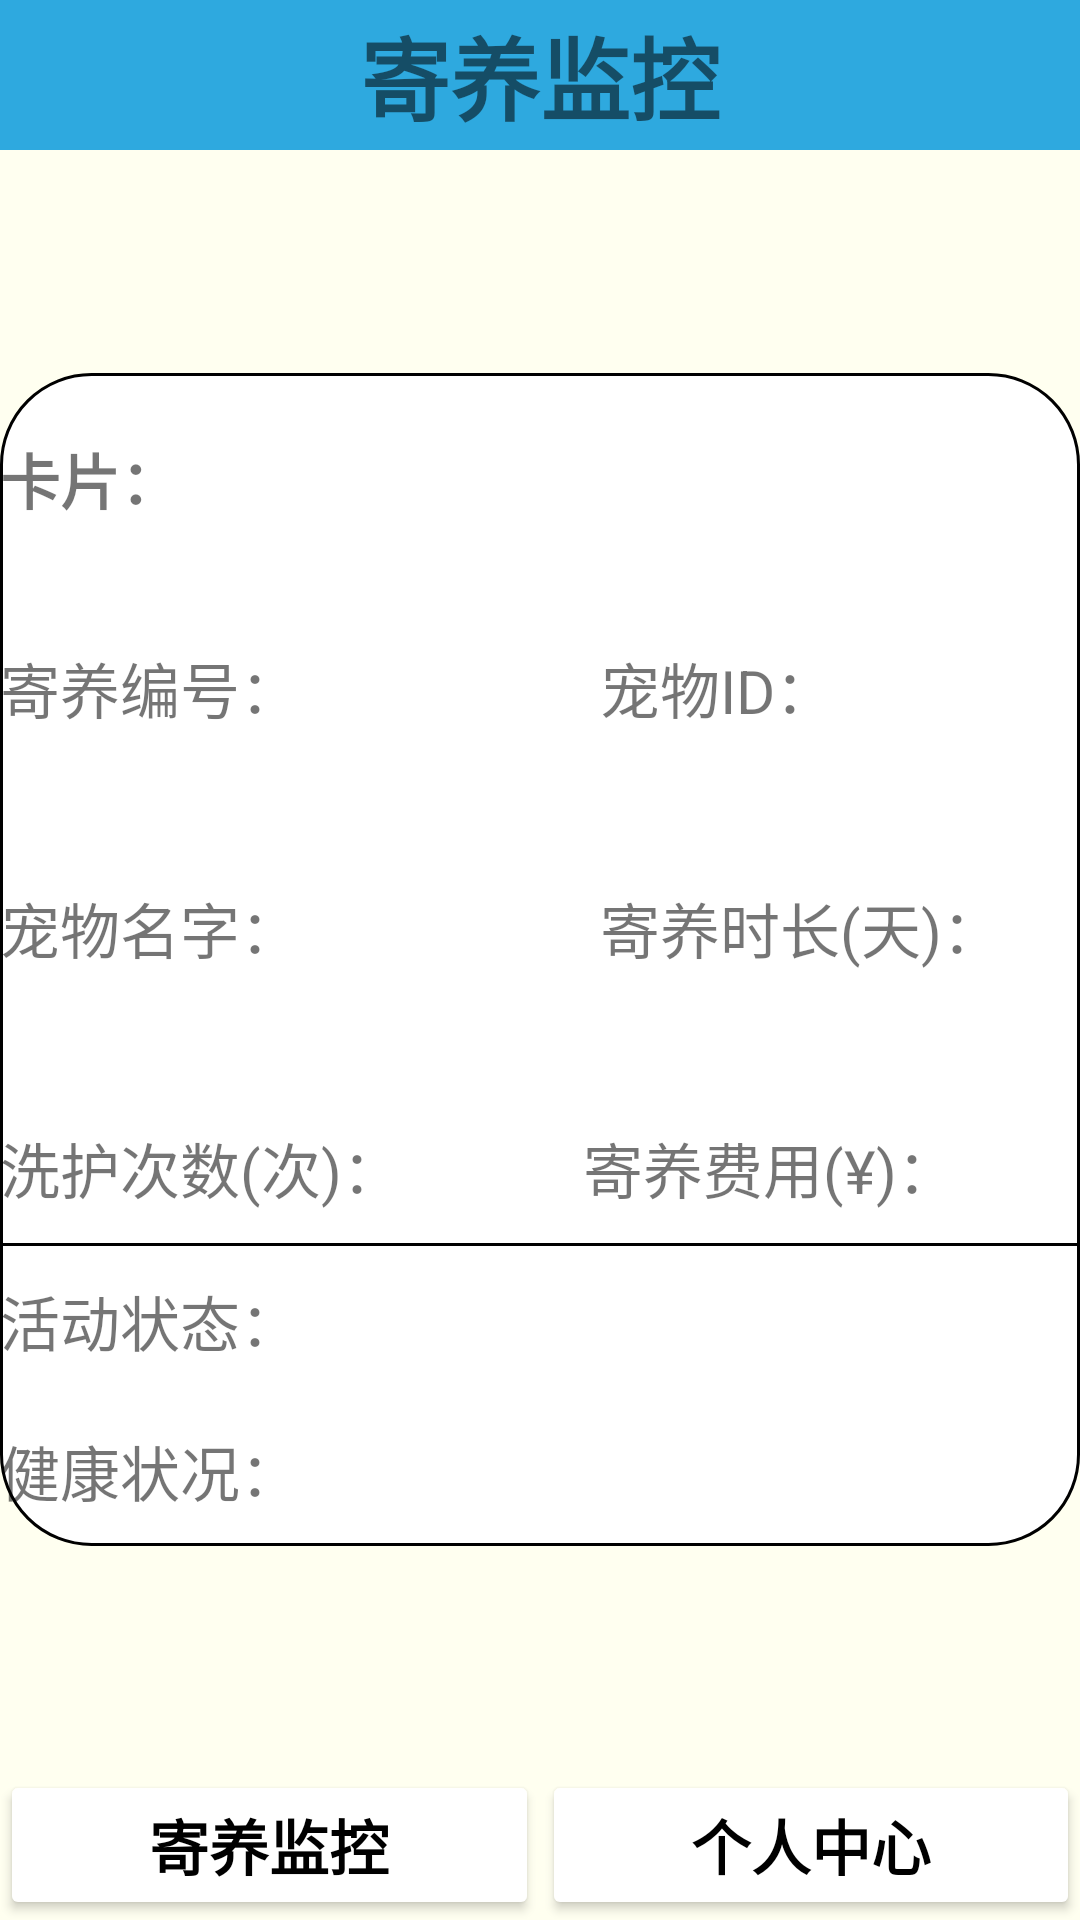

Produce the Android XML layout that renders to this screen, including the resource entries it uses.
<!-- AndroidManifest.xml: application theme Theme.PetManagement -->
<!-- res/layout/detail.xml -->
<?xml version="1.0" encoding="utf-8"?>
<RelativeLayout xmlns:android="http://schemas.android.com/apk/res/android"
    android:layout_width="match_parent"
    android:layout_height="match_parent"
    android:orientation="vertical"
    android:background="@color/gray">

    <TextView
        android:layout_alignParentTop="true"
        android:layout_width="match_parent"
        android:layout_height="50dp"
        android:gravity="center"
        android:text="寄养监控"
        android:background="@color/blue"
        android:textSize="30dp"
        android:textStyle="bold" />

    <LinearLayout
        android:layout_centerInParent="true"
        android:layout_marginTop="100dp"
        android:layout_width="match_parent"
        android:layout_height="wrap_content"
        android:background="@drawable/rect_gray"
        android:orientation="vertical">

        <TextView
            android:layout_width="match_parent"
            android:layout_height="50dp"
            android:text="卡片："
            android:textStyle="bold"
            android:textSize="20dp"
            android:gravity="bottom"/>

        
        <LinearLayout
            android:layout_width="match_parent"
            android:layout_height="wrap_content"
            android:gravity="top"
            android:orientation="horizontal">

            <TextView
                android:layout_width="wrap_content"
                android:layout_height="50dp"
                android:layout_marginTop="30dp"
                android:gravity="center_vertical|left"
                android:text="寄养编号："
                android:textSize="20dp" />

            <TextView
                android:id="@+id/foster_id_in_detail"
                android:layout_width="100dp"
                android:layout_height="50dp"
                android:layout_marginTop="30dp"
                android:gravity="center_vertical|left"
                android:textSize="20dp" />

            <TextView
                android:layout_width="wrap_content"
                android:layout_height="50dp"
                android:layout_marginTop="30dp"
                android:gravity="center_vertical|left"
                android:text="宠物ID："
                android:textSize="20dp" />

            <TextView
                android:id="@+id/pet_id_in_detail"
                android:layout_width="100dp"
                android:layout_height="50dp"
                android:layout_marginTop="30dp"
                android:gravity="center_vertical|left"
                android:textSize="20dp" />

        </LinearLayout>

        
        <LinearLayout
            android:layout_width="match_parent"
            android:layout_height="wrap_content"
            android:gravity="top"
            android:orientation="horizontal">

            <TextView
                android:layout_width="wrap_content"
                android:layout_height="50dp"
                android:layout_marginTop="30dp"
                android:gravity="center_vertical|left"
                android:text="宠物名字："
                android:textSize="20dp" />

            <TextView
                android:id="@+id/pet_name_in_detail"
                android:layout_width="100dp"
                android:layout_height="50dp"
                android:layout_marginTop="30dp"
                android:gravity="center_vertical|left"
                android:textSize="20dp" />

            <TextView
                android:layout_width="wrap_content"
                android:layout_height="50dp"
                android:layout_marginTop="30dp"
                android:gravity="center_vertical|left"
                android:text="寄养时长(天)："
                android:textSize="20dp" />

            <TextView
                android:id="@+id/duration"
                android:layout_width="match_parent"
                android:layout_height="50dp"
                android:layout_marginTop="30dp"
                android:gravity="center_vertical|left"
                android:textSize="20dp" />
        </LinearLayout>

        
        <LinearLayout
            android:layout_width="match_parent"
            android:layout_height="wrap_content"
            android:gravity="top"
            android:orientation="horizontal">

            <TextView
                android:layout_width="wrap_content"
                android:layout_height="50dp"
                android:layout_marginTop="30dp"
                android:gravity="center_vertical|left"
                android:text="洗护次数(次)："
                android:textSize="20dp" />

            <TextView
                android:id="@+id/bathing_time"
                android:layout_width="70dp"
                android:layout_height="50dp"
                android:layout_marginTop="30dp"
                android:gravity="center_vertical|left"
                android:textSize="20dp" />

            <TextView
                android:layout_marginLeft="-10dp"
                android:layout_width="wrap_content"
                android:layout_height="50dp"
                android:layout_marginTop="30dp"
                android:gravity="center_vertical|left"
                android:text="寄养费用(¥)："
                android:textSize="20dp" />

            <TextView
                android:id="@+id/total_cost"
                android:layout_width="match_parent"
                android:layout_height="50dp"
                android:layout_marginTop="30dp"
                android:layout_weight="1"
                android:gravity="center_vertical|left"
                android:textSize="20dp" />
        </LinearLayout>

        <View
            android:layout_width="match_parent"
            android:layout_height="1dp"
            android:background="@color/black" />

        
        <LinearLayout
            android:layout_width="match_parent"
            android:layout_height="wrap_content"
            android:gravity="top"
            android:orientation="horizontal">

            <TextView
                android:layout_width="0dp"
                android:layout_height="50dp"
                android:layout_weight="1"
                android:gravity="center_vertical|left"
                android:text="活动状态："
                android:textSize="20dp" />

            <TextView
                android:id="@+id/activity"
                android:layout_width="0dp"
                android:layout_height="50dp"
                android:layout_weight="2"
                android:gravity="center_vertical|left"
                android:textSize="20dp" />

        </LinearLayout>

        
        <LinearLayout
            android:layout_width="match_parent"
            android:layout_height="wrap_content"
            android:gravity="top"
            android:orientation="horizontal">

            <TextView
                android:layout_width="0dp"
                android:layout_height="50dp"
                android:layout_weight="1"
                android:gravity="center_vertical|left"
                android:text="健康状况："
                android:textSize="20dp" />

            <TextView
                android:id="@+id/health_in_detail"
                android:layout_width="0dp"
                android:layout_height="50dp"
                android:layout_weight="2"
                android:gravity="center_vertical|left"
                android:textSize="20dp" />

        </LinearLayout>

    </LinearLayout>

    <LinearLayout
        android:layout_alignParentBottom="true"
        android:layout_marginTop="140dp"
        android:layout_width="match_parent"
        android:layout_height="wrap_content"
        android:orientation="horizontal">

        <Button
            android:id="@+id/foster_info2"
            android:textSize="20dp"
            android:layout_width="match_parent"
            android:layout_height="50dp"
            android:layout_weight="1"
            android:backgroundTint="@color/white"
            android:gravity="center"
            android:text="寄养监控"
            android:textColor="@color/black"
            android:textStyle="bold" />

        <View
            android:layout_width="1dp"
            android:layout_height="match_parent" />

        <Button
            android:id="@+id/user_info2"
            android:textSize="20dp"
            android:layout_width="match_parent"
            android:layout_height="50dp"
            android:layout_weight="1"
            android:backgroundTint="@color/white"
            android:gravity="center"
            android:text="个人中心"
            android:textColor="@color/black"
            android:textStyle="bold" />
    </LinearLayout>
</RelativeLayout>
<!-- resources referenced by this layout -->
<resources>
  <color name="black">#FF000000</color>
  <color name="blue">#2EA9DF</color>
  <color name="gray">#FFFFF0</color>
  <color name="white">#FFFFFFFF</color>
  <!-- drawable rect_gray (drawable) -->
  <?xml version="1.0" encoding="utf-8"?>
  <shape xmlns:android="http://schemas.android.com/apk/res/android"
      android:shape="rectangle">
      
      <solid android:color="@color/white" />
  
      
      <stroke
          android:width="1dp"
          android:color="@color/black" />
  
      
      <corners android:radius="30dp" />
  </shape>
  <style name="Theme.PetManagement" parent="Theme.MaterialComponents.DayNight.DarkActionBar.Bridge">
          
          <item name="colorPrimary">@color/white</item>
          <item name="colorPrimaryVariant">@color/purple_700</item>
          <item name="colorOnPrimary">@color/white</item>
          
          <item name="colorSecondary">@color/teal_200</item>
          <item name="colorSecondaryVariant">@color/teal_700</item>
          <item name="colorOnSecondary">@color/black</item>
          
          <item name="android:statusBarColor" tools:targetApi="l">?attr/colorPrimaryVariant</item>
          
  
          <item name="android:dropDownListViewStyle">@style/XSpinnerStyle</item>
      </style>
  <color name="purple_700">#FF3700B3</color>
  <color name="teal_200">#FF03DAC5</color>
  <color name="teal_700">#FF018786</color>
  <style name="XSpinnerStyle" parent="android:Widget.ListView.DropDown">
          
          <item name="android:divider">#E5E5E5</item>
          <item name="android:dividerHeight">1dp</item>
      </style>
</resources>
